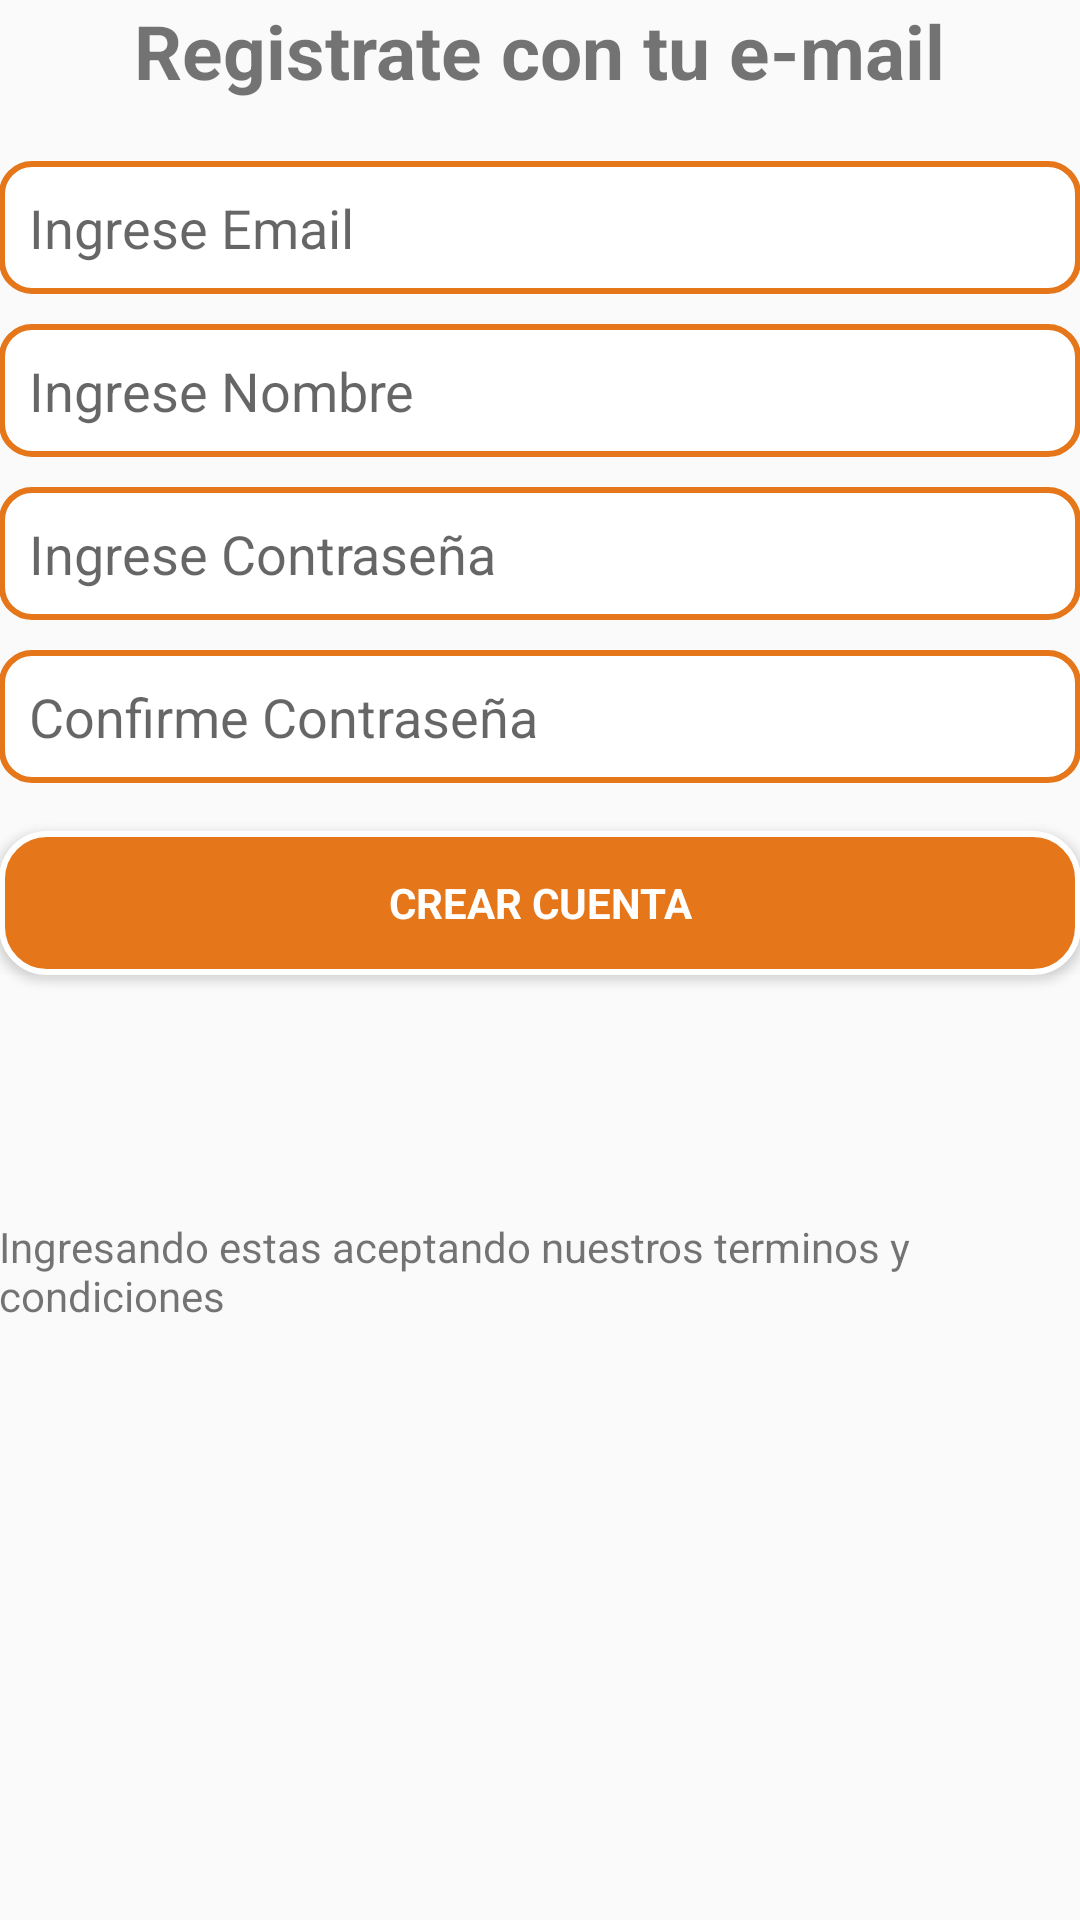

Android layout source for this screen:
<!-- AndroidManifest.xml: activity theme AppTheme.NoActionBar -->
<!-- res/layout/activity_create_account.xml -->
<?xml version="1.0" encoding="utf-8"?>

<ScrollView android:id="@+id/login_form"
    android:layout_width="match_parent"
    android:layout_height="match_parent"
    xmlns:android="http://schemas.android.com/apk/res/android">
<LinearLayout xmlns:android="http://schemas.android.com/apk/res/android"
    xmlns:tools="http://schemas.android.com/tools"
    android:layout_width="match_parent"
    android:layout_height="match_parent"
    android:gravity="center_horizontal"
    android:orientation="vertical"
    android:paddingBottom="@dimen/activity_vertical_margin"
    android:paddingLeft="@dimen/activity_horizontal_margin"
    android:paddingRight="@dimen/activity_horizontal_margin"
    android:paddingTop="@dimen/activity_vertical_margin"
    tools:context=".activitys.CreateAccountActivity">

    
    <ProgressBar
        android:id="@+id/login_progress"
        style="?android:attr/progressBarStyleLarge"
        android:layout_width="wrap_content"
        android:layout_height="wrap_content"
        android:layout_marginBottom="8dp"
        android:visibility="gone" />



        <LinearLayout
            android:id="@+id/email_login_form"
            android:layout_width="match_parent"
            android:layout_height="wrap_content"
            android:orientation="vertical">

            <TextView
                android:layout_width="wrap_content"
                android:layout_height="wrap_content"
                android:text="Registrate con tu e-mail"
                android:textSize="25dp"
                android:textStyle="bold"
                android:layout_gravity="center_horizontal"/>

            <EditText
                android:layout_width="match_parent"
                android:layout_height="wrap_content"
                android:layout_marginTop="20dp"
                android:padding="10dp"
                android:hint="Ingrese Email"
                android:layout_gravity="center_horizontal"
                android:background="@drawable/borderwhite"
                android:id="@+id/createEmail"
                android:focusedByDefault="false"
                android:focusableInTouchMode="true"
                />
            <EditText
                android:layout_width="match_parent"
                android:layout_height="wrap_content"
                android:padding="10dp"
                android:layout_marginTop="10dp"
                android:hint="Ingrese Nombre"
                android:layout_gravity="center_horizontal"
                android:background="@drawable/borderwhite"
                android:focusedByDefault="false"
                android:id="@+id/name"
                android:focusableInTouchMode="true"
                />
            <EditText
                android:layout_width="match_parent"
                android:layout_height="wrap_content"
                android:padding="10dp"
                android:layout_marginTop="10dp"
                android:hint="Ingrese Contraseña"
                android:inputType="textPassword"
                android:layout_gravity="center_horizontal"
                android:background="@drawable/borderwhite"
                android:focusedByDefault="false"
                android:id="@+id/createPassword"
                android:focusableInTouchMode="true"
                />

            <EditText
                android:layout_width="match_parent"
                android:layout_height="wrap_content"
                android:padding="10dp"
                android:layout_marginTop="10dp"
                android:hint="Confirme Contraseña"
                android:inputType="textPassword"
                android:layout_gravity="center_horizontal"
                android:background="@drawable/borderwhite"
                android:focusedByDefault="false"
                android:id="@+id/confirmarContrasena"
                android:focusableInTouchMode="true"
                />

            <Button
                android:id="@+id/next"
                style="?android:textAppearanceSmall"
                android:layout_width="match_parent"
                android:layout_height="wrap_content"
                android:background="@drawable/bordes"
                android:textColor="@color/colorWhite"
                android:layout_marginTop="16dp"
                android:text="Crear Cuenta"
                android:textStyle="bold" />
            
            <View
                android:layout_width="wrap_content"
                android:layout_height="1dp"
                android:alpha=".5"
                android:layout_above="@id/dotsLayout"
                android:background="@color/colorWhite"
                android:layout_marginBottom="15dp"></View>

            <LinearLayout
                android:layout_width="match_parent"
                android:layout_height="wrap_content"
                android:id="@+id/dotsLayout"
                android:layout_centerHorizontal="true"
                android:layout_alignParentBottom="true"
                android:orientation="horizontal"
                android:gravity="center"
                android:layout_marginBottom="15dp">

            </LinearLayout>
            <TextView
                android:layout_width="wrap_content"
                android:layout_marginTop="50dp"
                android:layout_height="wrap_content"
                android:text="Ingresando estas aceptando nuestros terminos y condiciones" />
        </LinearLayout>
</LinearLayout>
</ScrollView>
<!-- resources referenced by this layout -->
<resources>
  <color name="colorNaranja">#E5761A</color>
  <color name="colorWhite">#FFF</color>
  <!-- drawable borderwhite (drawable) -->
  <?xml version="1.0" encoding="utf-8"?>
  
  <selector xmlns:android="http://schemas.android.com/apk/res/android">
      <item>
          <shape android:shape="rectangle">
              <solid android:color="#ffffff"/>
              <stroke android:color="@color/colorNaranja"
                  android:width="2dp" />
              
              <corners android:radius="10dp" />
          </shape>
      </item>
  </selector>
  <!-- drawable bordes (drawable) -->
  <?xml version="1.0" encoding="utf-8"?>
  
  <selector xmlns:android="http://schemas.android.com/apk/res/android">
      <item>
          <shape android:shape="rectangle">
              <solid android:color="#E5761A"/>
              <stroke android:color="#FFF"
                  android:width="2dp" />
              
              <corners android:radius="15dp" />
          </shape>
      </item>
  </selector>
  <style name="AppTheme.NoActionBar">
          <item name="windowActionBar">false</item>
          <item name="windowNoTitle">true</item>
      </style>
</resources>
